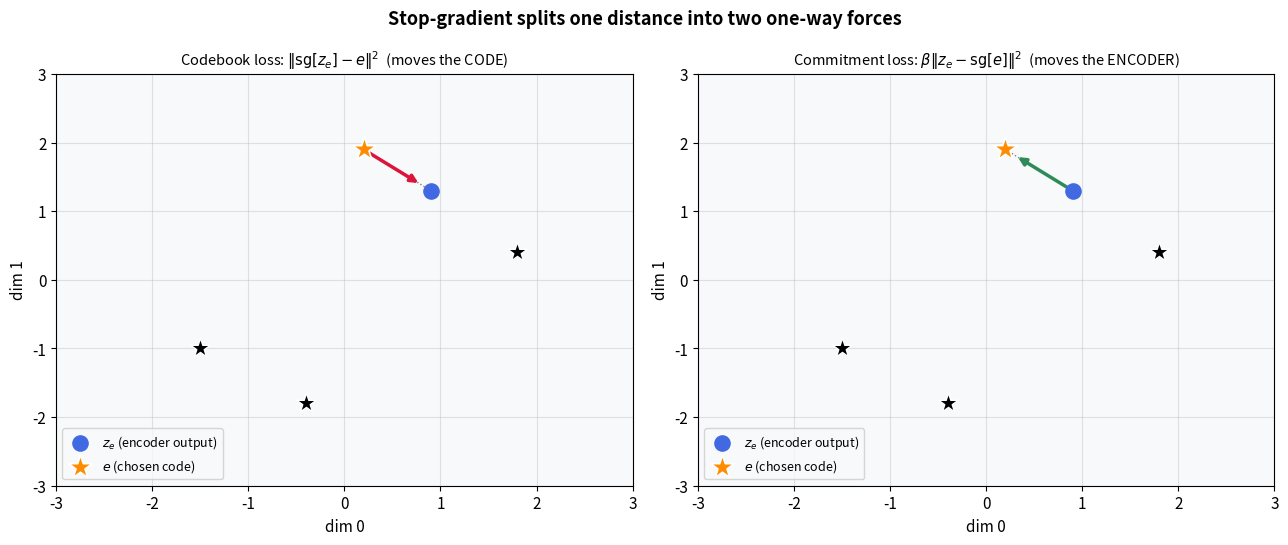
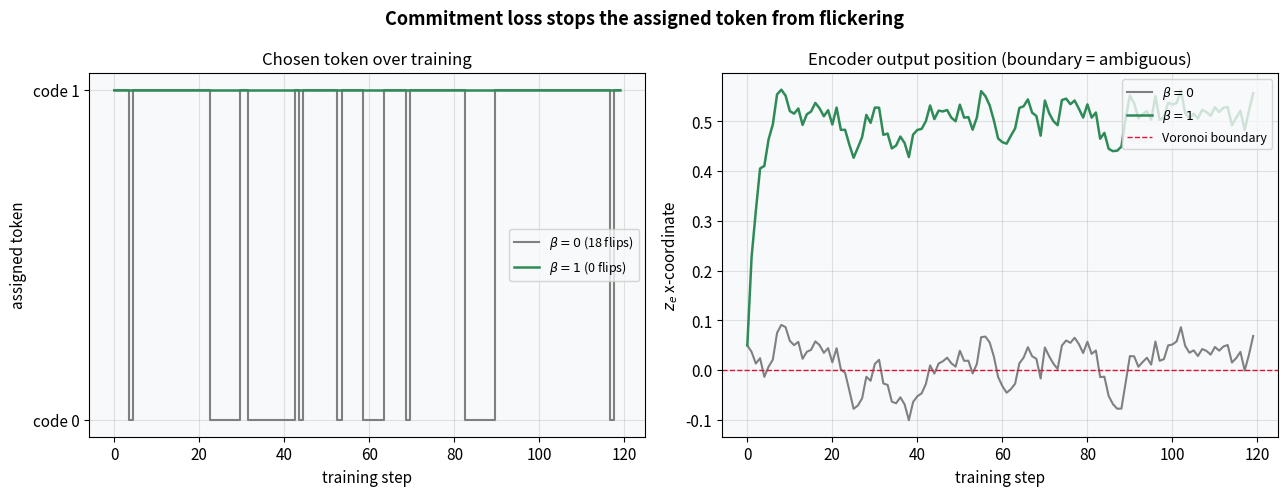
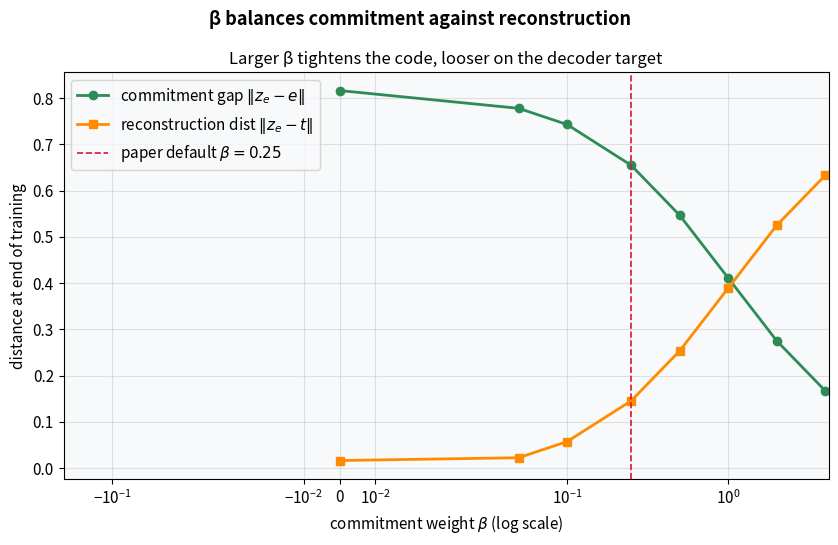

Here is the Python script that generated these plots, in order:
import numpy as np
import matplotlib.pyplot as plt
import warnings
warnings.filterwarnings('ignore')

np.random.seed(42)
plt.rcParams.update({
    'figure.dpi': 110,
    'font.size': 11,
    'axes.titlesize': 12,
    'axes.labelsize': 11,
    'figure.facecolor': 'white',
    'axes.facecolor': '#f8f9fa',
    'axes.grid': True,
    'grid.alpha': 0.35,
})


def nearest(z, codebook):
    """Return (index, code) of the nearest codebook entry to a single vector z."""
    d2 = ((codebook - z) ** 2).sum(1)
    k = int(np.argmin(d2))
    return k, codebook[k]


print('Setup complete.')

np.random.seed(1)

codebook = np.array([[-1.5, -1.0], [1.8, 0.4], [0.2, 1.9], [-0.4, -1.8]])
z_e = np.array([0.9, 1.3])
k, e = nearest(z_e, codebook)

# gradient directions (negative gradient = descent direction)
codebook_force = z_e - e      # moves e toward z_e
commit_force = e - z_e        # moves z_e toward e
print(f'z_e chooses code #{k} at {e}')

fig, axes = plt.subplots(1, 2, figsize=(13, 5.5))
fig.suptitle('Stop-gradient splits one distance into two one-way forces', fontsize=13, fontweight='bold')

for ax, title, moving, arrow_from, arrow_vec, color in [
    (axes[0], 'Codebook loss: $\\|\\mathrm{sg}[z_e]-e\\|^2$  (moves the CODE)', 'e', e, codebook_force, 'crimson'),
    (axes[1], 'Commitment loss: $\\beta\\|z_e-\\mathrm{sg}[e]\\|^2$  (moves the ENCODER)', 'z_e', z_e, commit_force, 'seagreen'),
]:
    ax.scatter(codebook[:, 0], codebook[:, 1], c='black', marker='*', s=220,
               edgecolor='white', linewidth=1.0, zorder=4)
    ax.scatter(*z_e, c='royalblue', s=120, zorder=5, label='$z_e$ (encoder output)')
    ax.scatter(*e, c='darkorange', marker='*', s=320, edgecolor='white',
               linewidth=1.2, zorder=6, label='$e$ (chosen code)')
    ax.annotate('', xy=arrow_from + 0.85 * arrow_vec, xytext=arrow_from,
                arrowprops=dict(arrowstyle='-|>', color=color, lw=2.5))
    ax.plot([z_e[0], e[0]], [z_e[1], e[1]], ':', color='gray', lw=1)
    ax.set_xlim(-3, 3); ax.set_ylim(-3, 3)
    ax.set_xlabel('dim 0'); ax.set_ylabel('dim 1')
    ax.set_title(title, fontsize=10.5)
    ax.legend(loc='lower left', fontsize=9)

plt.tight_layout()
plt.show()

np.random.seed(2)

codebook2 = np.array([[-1.0, 0.0], [1.0, 0.0]])
target = np.array([0.0, 0.0])   # reconstruction pull sits ON the boundary -> ambiguous
steps = 120
lr = 0.1
noise = 0.25


def simulate(beta, seed=0):
    rng = np.random.default_rng(seed)
    z = np.array([0.05, 0.6])
    tokens, xs, gaps = [], [], []
    for _ in range(steps):
        k, e = nearest(z, codebook2)
        tokens.append(k)
        xs.append(z[0])
        gaps.append(np.linalg.norm(z - e))
        # STE reconstruction gradient pulls z_e toward target, plus noise
        recon_grad = 2 * (z - target) + noise * rng.standard_normal(2)
        commit_grad = 2 * beta * (z - e)   # commitment pulls z_e toward chosen code
        z = z - lr * (recon_grad + commit_grad)
    return np.array(tokens), np.array(xs), np.array(gaps)


tok_off, x_off, gap_off = simulate(beta=0.0)
tok_on, x_on, gap_on = simulate(beta=1.0)
flips_off = int(np.abs(np.diff(tok_off)).sum())
flips_on = int(np.abs(np.diff(tok_on)).sum())
print(f'token flips  --  no commitment: {flips_off}   |   with commitment: {flips_on}')

fig, axes = plt.subplots(1, 2, figsize=(13, 5))
fig.suptitle('Commitment loss stops the assigned token from flickering', fontsize=13, fontweight='bold')

ax = axes[0]
ax.step(range(steps), tok_off, where='mid', color='gray', lw=1.5, label=f'$\\beta=0$ ({flips_off} flips)')
ax.step(range(steps), tok_on, where='mid', color='seagreen', lw=1.8, label=f'$\\beta=1$ ({flips_on} flips)')
ax.set_yticks([0, 1]); ax.set_yticklabels(['code 0', 'code 1'])
ax.set_xlabel('training step'); ax.set_ylabel('assigned token')
ax.set_title('Chosen token over training')
ax.legend(loc='center right', fontsize=9)

ax2 = axes[1]
ax2.plot(x_off, color='gray', lw=1.5, label='$\\beta=0$')
ax2.plot(x_on, color='seagreen', lw=1.8, label='$\\beta=1$')
ax2.axhline(0.0, color='crimson', ls='--', lw=1, label='Voronoi boundary')
ax2.set_xlabel('training step'); ax2.set_ylabel('$z_e$ x-coordinate')
ax2.set_title('Encoder output position (boundary = ambiguous)')
ax2.legend(loc='upper right', fontsize=9)

plt.tight_layout()
plt.show()

np.random.seed(3)

# target is offset from the code so recon and commitment genuinely compete
codebook3 = np.array([[-1.0, 0.0], [1.0, 0.0]])
target3 = np.array([1.8, 0.0])   # pulls z_e to the right, past code 1
betas = np.array([0.0, 0.05, 0.1, 0.25, 0.5, 1.0, 2.0, 4.0])


def final_state(beta, steps=400, lr=0.05, seed=0):
    rng = np.random.default_rng(seed)
    z = np.array([0.9, 0.4])
    for _ in range(steps):
        k, e = nearest(z, codebook3)
        recon_grad = 2 * (z - target3) + 0.1 * rng.standard_normal(2)
        commit_grad = 2 * beta * (z - e)
        z = z - lr * (recon_grad + commit_grad)
    k, e = nearest(z, codebook3)
    return np.linalg.norm(z - e), np.linalg.norm(z - target3)


gaps, recons = [], []
for b in betas:
    g, r = final_state(b)
    gaps.append(g); recons.append(r)
gaps, recons = np.array(gaps), np.array(recons)
print('beta :', betas)
print('gap  :', np.round(gaps, 3))
print('recon:', np.round(recons, 3))

fig, ax = plt.subplots(figsize=(8.5, 5.5))
fig.suptitle('β balances commitment against reconstruction', fontsize=13, fontweight='bold')

ax.plot(betas, gaps, '-o', color='seagreen', lw=2, label='commitment gap $\\|z_e-e\\|$')
ax.plot(betas, recons, '-s', color='darkorange', lw=2, label='reconstruction dist $\\|z_e-t\\|$')
ax.axvline(0.25, color='crimson', ls='--', lw=1.2, label='paper default $\\beta=0.25$')
ax.set_xlabel('commitment weight $\\beta$ (log scale)')
ax.set_ylabel('distance at end of training')
ax.set_xscale('symlog', linthresh=0.05)
ax.set_title('Larger β tightens the code, looser on the decoder target')
ax.legend()

plt.tight_layout()
plt.show()
